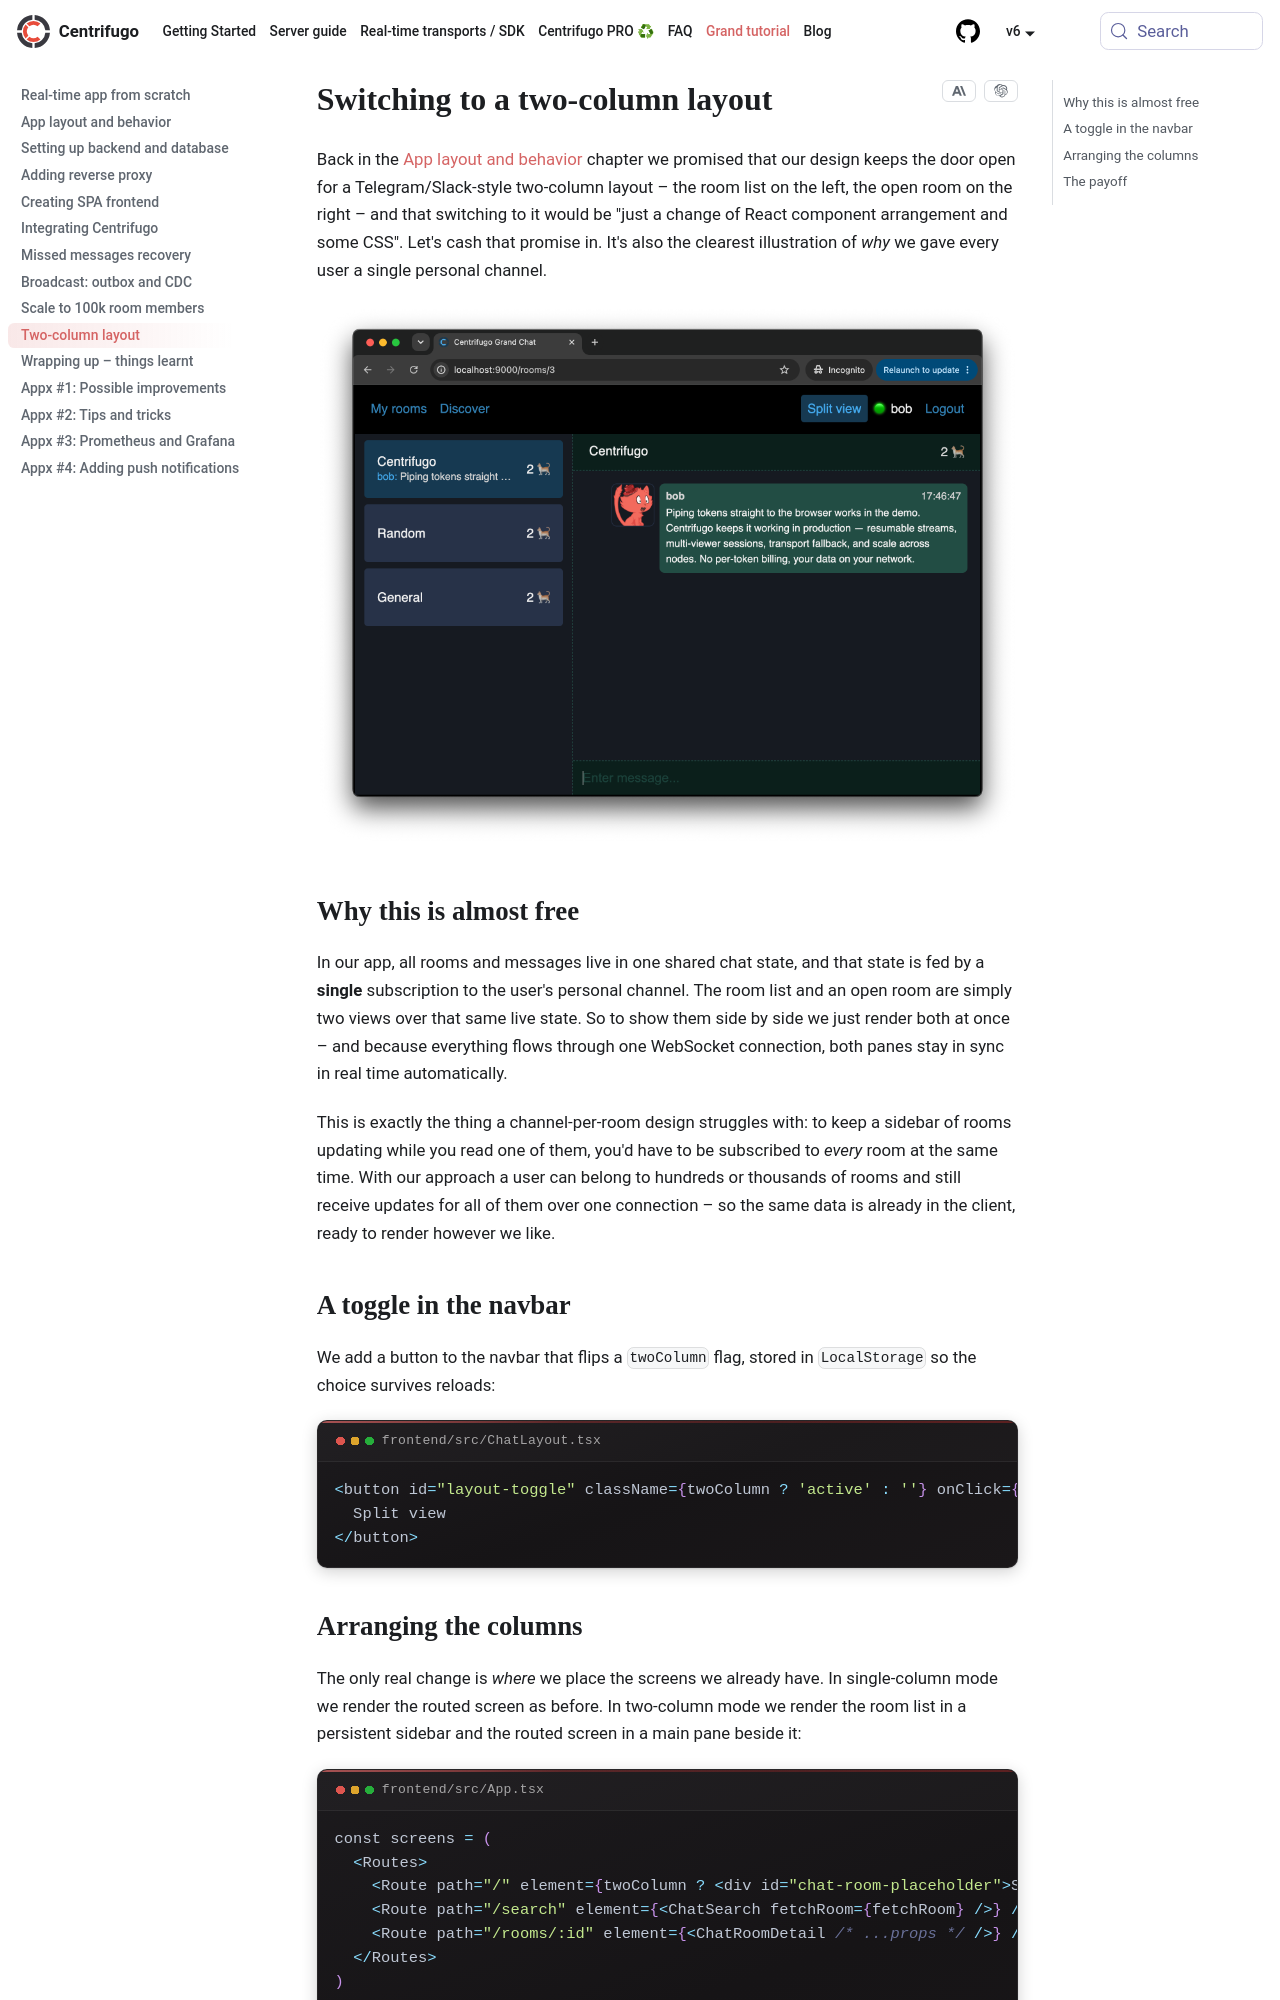

repository: centrifugal/centrifugal.dev · page: docs/tutorial/two_column.html · generator: docusaurus

---
description: "Add a Telegram/Slack-style two-column layout to the Centrifugo chat app — room list and open room side by side, both updating live from a single subscription."
id: two_column
sidebar_label: "Two-column layout"
title: "Switching to a two-column layout"
---

Back in the [App layout and behavior](./layout.md) chapter we promised that our design keeps the door open for a Telegram/Slack-style two-column layout – the room list on the left, the open room on the right – and that switching to it would be "just a change of React component arrangement and some CSS". Let's cash that promise in. It's also the clearest illustration of *why* we gave every user a single personal channel.

![](/img/grand-chat-2column.png)
## Why this is almost free

In our app, all rooms and messages live in one shared chat state, and that state is fed by a **single** subscription to the user's personal channel. The room list and an open room are simply two views over that same live state. So to show them side by side we just render both at once – and because everything flows through one WebSocket connection, both panes stay in sync in real time automatically.

This is exactly the thing a channel-per-room design struggles with: to keep a sidebar of rooms updating while you read one of them, you'd have to be subscribed to *every* room at the same time. With our approach a user can belong to hundreds or thousands of rooms and still receive updates for all of them over one connection – so the same data is already in the client, ready to render however we like.

## A toggle in the navbar

We add a button to the navbar that flips a `twoColumn` flag, stored in `LocalStorage` so the choice survives reloads:

```typescript title="frontend/src/ChatLayout.tsx"
<button id="layout-toggle" className={twoColumn ? 'active' : ''} onClick={onToggleColumns} title="Toggle two-column layout">
  Split view
</button>
```
